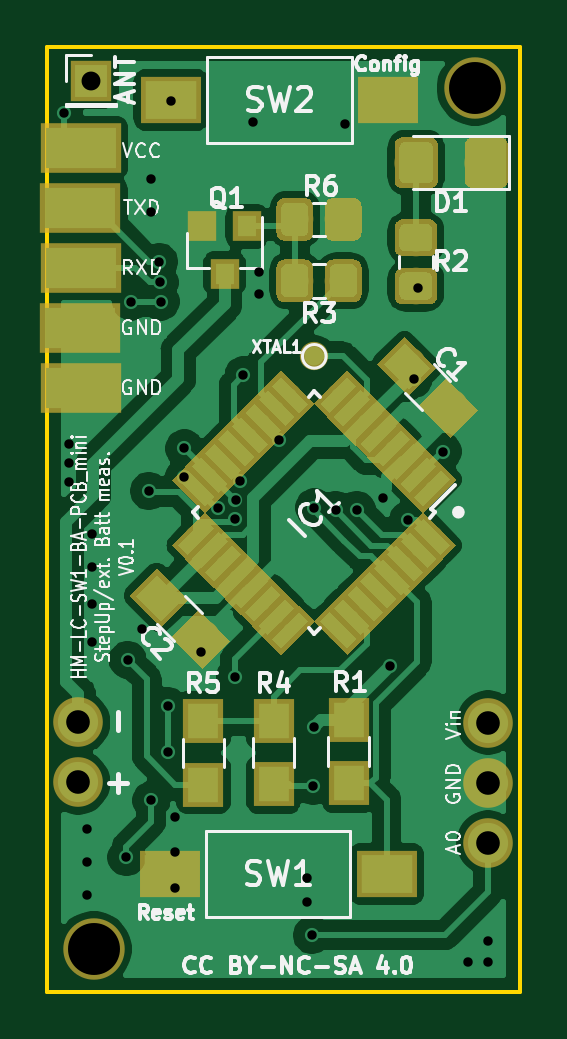
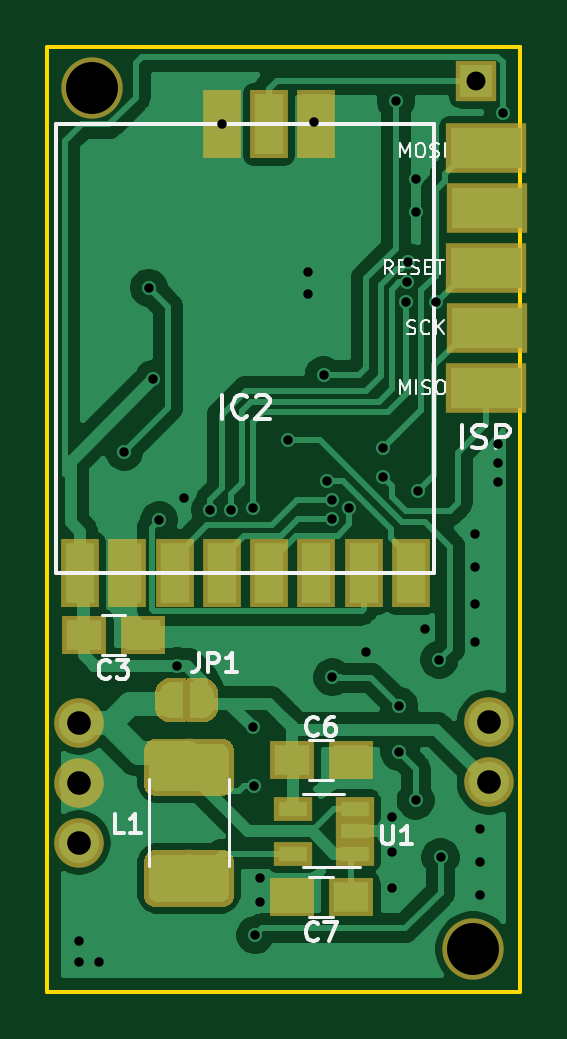
Circuit board: 9 layer files. Board 20.0 x 40.0 mm.
- bottom_copper: HM-LC-SW1-BA-PCB_mini_MAX1724-B_Cu.gbl (63595 bytes)
- bottom_mask: HM-LC-SW1-BA-PCB_mini_MAX1724-B_Mask.gbs (10333 bytes)
- bottom_silk: HM-LC-SW1-BA-PCB_mini_MAX1724-B_SilkS.gbo (10983 bytes)
- outline: HM-LC-SW1-BA-PCB_mini_MAX1724-Edge_Cuts.gm1 (706 bytes)
- top_copper: HM-LC-SW1-BA-PCB_mini_MAX1724-F_Cu.gtl (94272 bytes)
- top_mask: HM-LC-SW1-BA-PCB_mini_MAX1724-F_Mask.gts (23383 bytes)
- top_silk: HM-LC-SW1-BA-PCB_mini_MAX1724-F_SilkS.gto (37615 bytes)
- drill: HM-LC-SW1-BA-PCB_mini_MAX1724-NPTH.drl (310 bytes)
- drill: HM-LC-SW1-BA-PCB_mini_MAX1724-PTH.drl (1318 bytes)

=== bottom_copper: HM-LC-SW1-BA-PCB_mini_MAX1724-B_Cu.gbl (63595 bytes, source omitted) ===
=== bottom_mask: HM-LC-SW1-BA-PCB_mini_MAX1724-B_Mask.gbs (10333 bytes, source omitted) ===
=== bottom_silk: HM-LC-SW1-BA-PCB_mini_MAX1724-B_SilkS.gbo (10983 bytes, source omitted) ===
=== outline: HM-LC-SW1-BA-PCB_mini_MAX1724-Edge_Cuts.gm1 ===
G04 #@! TF.GenerationSoftware,KiCad,Pcbnew,(5.1.2)-2*
G04 #@! TF.CreationDate,2019-11-24T13:14:51+01:00*
G04 #@! TF.ProjectId,HM-LC-SW1-BA-PCB_mini_MAX1724,484d2d4c-432d-4535-9731-2d42412d5043,rev?*
G04 #@! TF.SameCoordinates,Original*
G04 #@! TF.FileFunction,Profile,NP*
%FSLAX46Y46*%
G04 Gerber Fmt 4.6, Leading zero omitted, Abs format (unit mm)*
G04 Created by KiCad (PCBNEW (5.1.2)-2) date 2019-11-24 13:14:51*
%MOMM*%
%LPD*%
G04 APERTURE LIST*
%ADD10C,0.150000*%
G04 APERTURE END LIST*
D10*
X170000000Y-125000000D02*
X170000000Y-85000000D01*
X190000000Y-125000000D02*
X170000000Y-125000000D01*
X190000000Y-85000000D02*
X190000000Y-125000000D01*
X170000000Y-85000000D02*
X190000000Y-85000000D01*
M02*

=== top_copper: HM-LC-SW1-BA-PCB_mini_MAX1724-F_Cu.gtl (94272 bytes, source omitted) ===
=== top_mask: HM-LC-SW1-BA-PCB_mini_MAX1724-F_Mask.gts (23383 bytes, source omitted) ===
=== top_silk: HM-LC-SW1-BA-PCB_mini_MAX1724-F_SilkS.gto (37615 bytes, source omitted) ===
=== drill: HM-LC-SW1-BA-PCB_mini_MAX1724-NPTH.drl ===
M48
; DRILL file {KiCad (5.1.2)-2} date 24.11.2019 13:14:54
; FORMAT={-:-/ absolute / inch / decimal}
; #@! TF.CreationDate,2019-11-24T13:14:54+01:00
; #@! TF.GenerationSoftware,Kicad,Pcbnew,(5.1.2)-2
; #@! TF.FileFunction,NonPlated,1,2,NPTH
FMAT,2
INCH
T1C0.0866
%
G90
G05
T1
X6.77Y-4.85
X7.405Y-3.415
T0
M30

=== drill: HM-LC-SW1-BA-PCB_mini_MAX1724-PTH.drl ===
M48
; DRILL file {KiCad (5.1.2)-2} date 24.11.2019 13:14:54
; FORMAT={-:-/ absolute / inch / decimal}
; #@! TF.CreationDate,2019-11-24T13:14:54+01:00
; #@! TF.GenerationSoftware,Kicad,Pcbnew,(5.1.2)-2
; #@! TF.FileFunction,Plated,1,2,PTH
FMAT,2
INCH
T1C0.0157
T2C0.0315
T3C0.0394
%
G90
G05
T1
X6.721Y-3.457
X6.7283Y-4.0079
X6.7283Y-4.0394
X6.7283Y-4.0709
X6.7598Y-4.6496
X6.7598Y-4.7047
X6.7598Y-4.7598
X6.7677Y-4.1575
X6.7677Y-4.2126
X6.7677Y-4.2756
X6.7677Y-4.3386
X6.8248Y-4.6969
X6.8268Y-4.3681
X6.8324Y-3.771
X6.8504Y-4.3169
X6.8622Y-4.0866
X6.8661Y-3.5669
X6.8661Y-3.622
X6.8661Y-4.6024
X6.8794Y-3.7048
X6.88Y-3.739
X6.8817Y-3.771
X6.8937Y-4.4449
X6.8937Y-4.5217
X6.8993Y-3.437
X6.9055Y-4.6299
X6.9055Y-4.689
X6.9055Y-4.748
X6.9213Y-4.0157
X6.9213Y-4.063
X6.9488Y-4.3543
X6.9774Y-4.1145
X7.0053Y-4.397
X7.0053Y-4.1331
X7.0065Y-4.1017
X7.0147Y-4.0693
X7.0197Y-3.8937
X7.0354Y-3.4724
X7.0453Y-3.7224
X7.0453Y-3.7579
X7.079Y-4.0014
X7.126Y-4.7323
X7.126Y-4.7717
X7.1339Y-4.8268
X7.1358Y-4.5787
X7.1378Y-4.1142
X7.1378Y-4.4798
X7.1732Y-4.1181
X7.1894Y-3.4757
X7.2087Y-4.1181
X7.252Y-4.0984
X7.2638Y-4.378
X7.2938Y-4.1357
X7.3033Y-3.9
X7.311Y-3.748
X7.352Y-4.021
X7.3937Y-4.872
X7.4272Y-4.8366
X7.4272Y-4.872
T2
X6.765Y-3.4025
T3
X6.7441Y-4.4724
X6.7441Y-4.5724
X7.4275Y-4.4725
X7.4275Y-4.5725
X7.4275Y-4.6725
T0
M30

